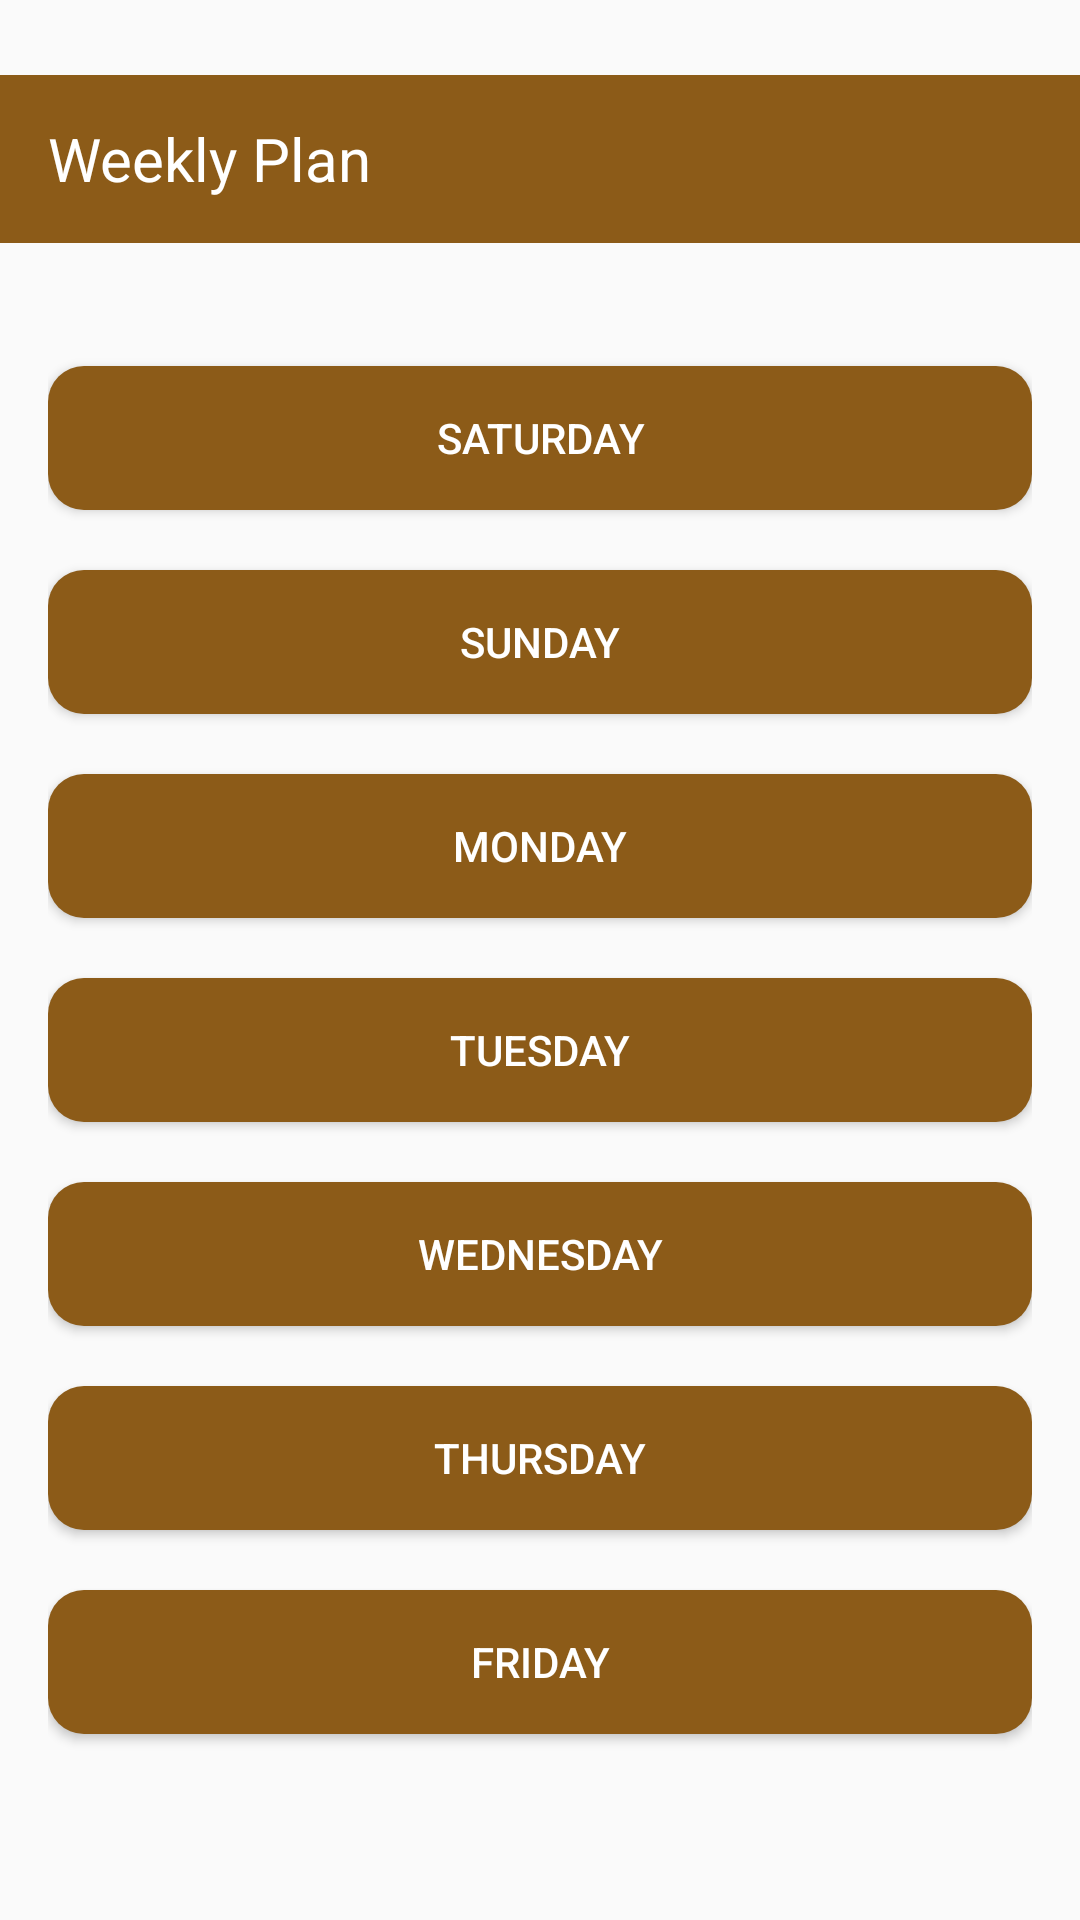

Produce the Android XML layout that renders to this screen, including the resource entries it uses.
<!-- AndroidManifest.xml: application theme Theme.MealMaster -->
<!-- res/layout/fragment_weekly_plan.xml -->
<androidx.constraintlayout.widget.ConstraintLayout xmlns:android="http://schemas.android.com/apk/res/android"
    xmlns:app="http://schemas.android.com/apk/res-auto"
    xmlns:tools="http://schemas.android.com/tools"
    android:id="@+id/WeeklyPlan"
    android:layout_width="match_parent"
    android:layout_height="match_parent"
    tools:context=".view.fragments.weekly_plan.WeeklyPlanFragment">

    <androidx.appcompat.widget.Toolbar
        android:id="@+id/toolbar"
        android:layout_width="match_parent"
        android:layout_height="?attr/actionBarSize"
        android:layout_marginTop="25dp"
        android:background="@color/brown"
        android:theme="@style/ThemeOverlay.AppCompat.Dark.ActionBar"
        app:layout_constraintTop_toTopOf="parent">

        <TextView
            android:id="@+id/toolbarTitle"
            android:layout_width="wrap_content"
            android:layout_height="wrap_content"
            android:layout_gravity="start"
            android:text="Weekly Plan"
            android:textColor="@color/white"
            android:textSize="20sp"
            tools:layout_editor_absoluteX="16dp"
            tools:layout_editor_absoluteY="15dp" />
    </androidx.appcompat.widget.Toolbar>

    <LinearLayout
        android:layout_width="match_parent"
        android:layout_height="match_parent"
        android:orientation="vertical"
        android:padding="16dp"
        android:gravity="center_horizontal"
        android:layout_marginTop="?attr/actionBarSize">

        <Button
            android:id="@+id/btnSaturday"
            android:layout_width="match_parent"
            android:layout_height="wrap_content"
            android:layout_marginTop="50dp"
            android:layout_marginBottom="20dp"
            android:background="@drawable/button_background"
            android:text="Saturday"
            android:textColor="@color/white" />

        <Button
            android:id="@+id/btnSunday"
            android:layout_width="match_parent"
            android:layout_height="wrap_content"
            android:layout_marginBottom="20dp"
            android:background="@drawable/button_background"
            android:text="Sunday"
            android:textColor="@color/white" />

        <Button
            android:id="@+id/btnMonday"
            android:layout_width="match_parent"
            android:layout_height="wrap_content"
            android:layout_marginBottom="20dp"
            android:background="@drawable/button_background"
            android:text="Monday"
            android:textColor="@color/white" />

        <Button
            android:id="@+id/btnTuesday"
            android:layout_width="match_parent"
            android:layout_height="wrap_content"
            android:layout_marginBottom="20dp"
            android:background="@drawable/button_background"
            android:text="Tuesday"
            android:textColor="@color/white" />

        <Button
            android:id="@+id/btnWednesday"
            android:layout_width="match_parent"
            android:layout_height="wrap_content"
            android:layout_marginBottom="20dp"
            android:background="@drawable/button_background"
            android:text="Wednesday"
            android:textColor="@color/white" />

        <Button
            android:id="@+id/btnThursday"
            android:layout_width="match_parent"
            android:layout_height="wrap_content"
            android:layout_marginBottom="20dp"
            android:background="@drawable/button_background"
            android:text="Thursday"
            android:textColor="@color/white" />

        <Button
            android:id="@+id/btnFriday"
            android:layout_width="match_parent"
            android:layout_height="wrap_content"
            android:background="@drawable/button_background"
            android:text="Friday"
            android:textColor="@color/white" />

    </LinearLayout>

</androidx.constraintlayout.widget.ConstraintLayout>
<!-- resources referenced by this layout -->
<resources>
  <color name="brown">#8C5B18</color>
  <color name="white">#FFFFFFFF</color>
  <!-- drawable button_background (drawable) -->
  <?xml version="1.0" encoding="utf-8"?>
  <shape xmlns:android="http://schemas.android.com/apk/res/android">
      <solid android:color="@color/brown" /> 
      <corners android:radius="12dp" /> 
  </shape>
  <style name="Theme.MealMaster" parent="Base.Theme.MealMaster" />
  <style name="Base.Theme.MealMaster" parent="Theme.AppCompat.Light.NoActionBar">
          
          
      </style>
</resources>
